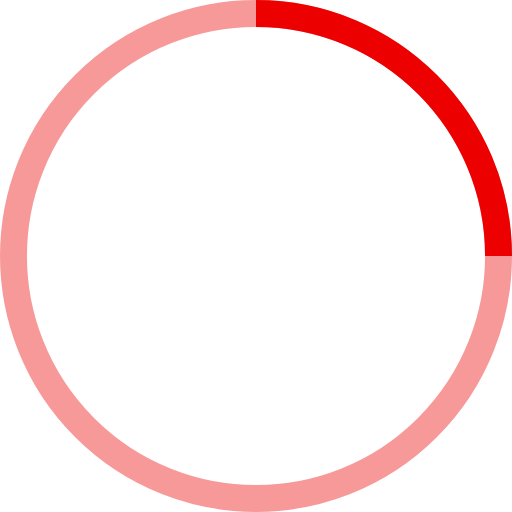
t = 0.00 s
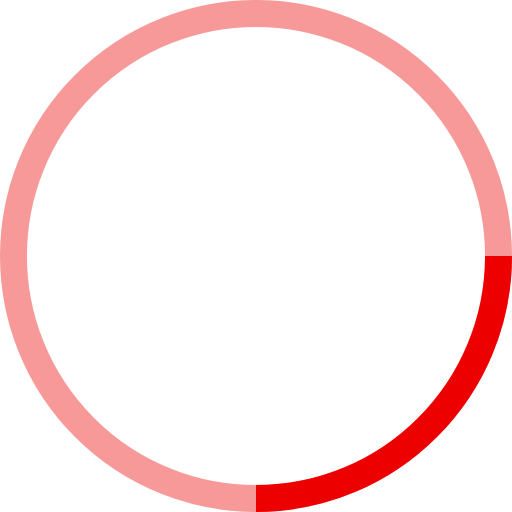
t = 0.25 s
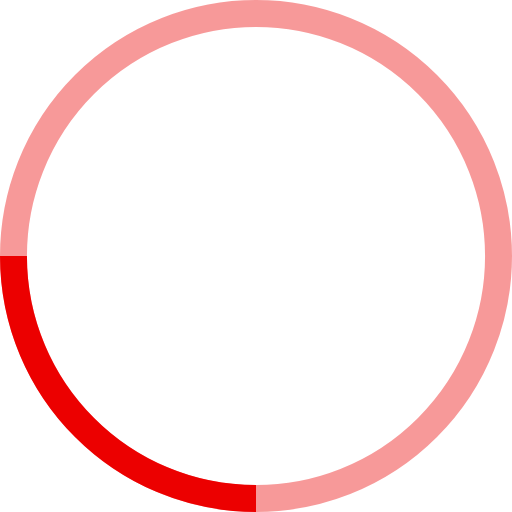
t = 0.50 s
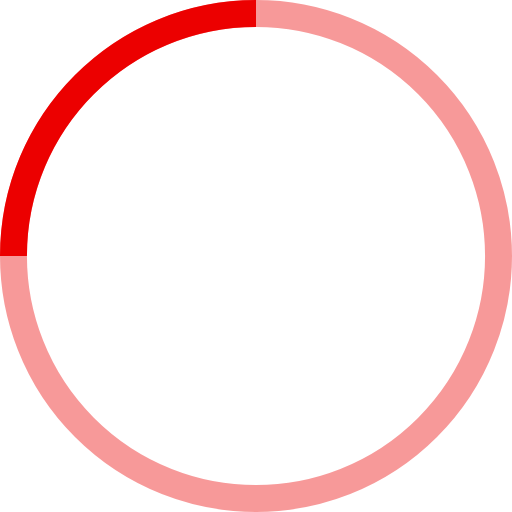
t = 0.75 s

The animated SVG that drew these frames (rendered in a browser with its animation timeline set to each time). Animation: 1 SMIL element (animateTransform=1); one cycle of 1.00 s, repeats indefinitely.

<!-- By Sam Herbert (@sherb), for everyone. More @ http://goo.gl/7AJzbL -->
<svg width="38" height="38" viewBox="0 0 38 38" xmlns="http://www.w3.org/2000/svg" stroke="#EC0000">
    <g fill="none" fill-rule="evenodd">
        <g transform="translate(1 1)" stroke-width="2">
            <circle stroke-opacity=".4" cx="18" cy="18" r="18"/>
            <path d="M36 18c0-9.94-8.06-18-18-18">
                <animateTransform
                    attributeName="transform"
                    type="rotate"
                    from="0 18 18"
                    to="360 18 18"
                    dur="1s"
                    repeatCount="indefinite"/>
            </path>
        </g>
    </g>
</svg>
